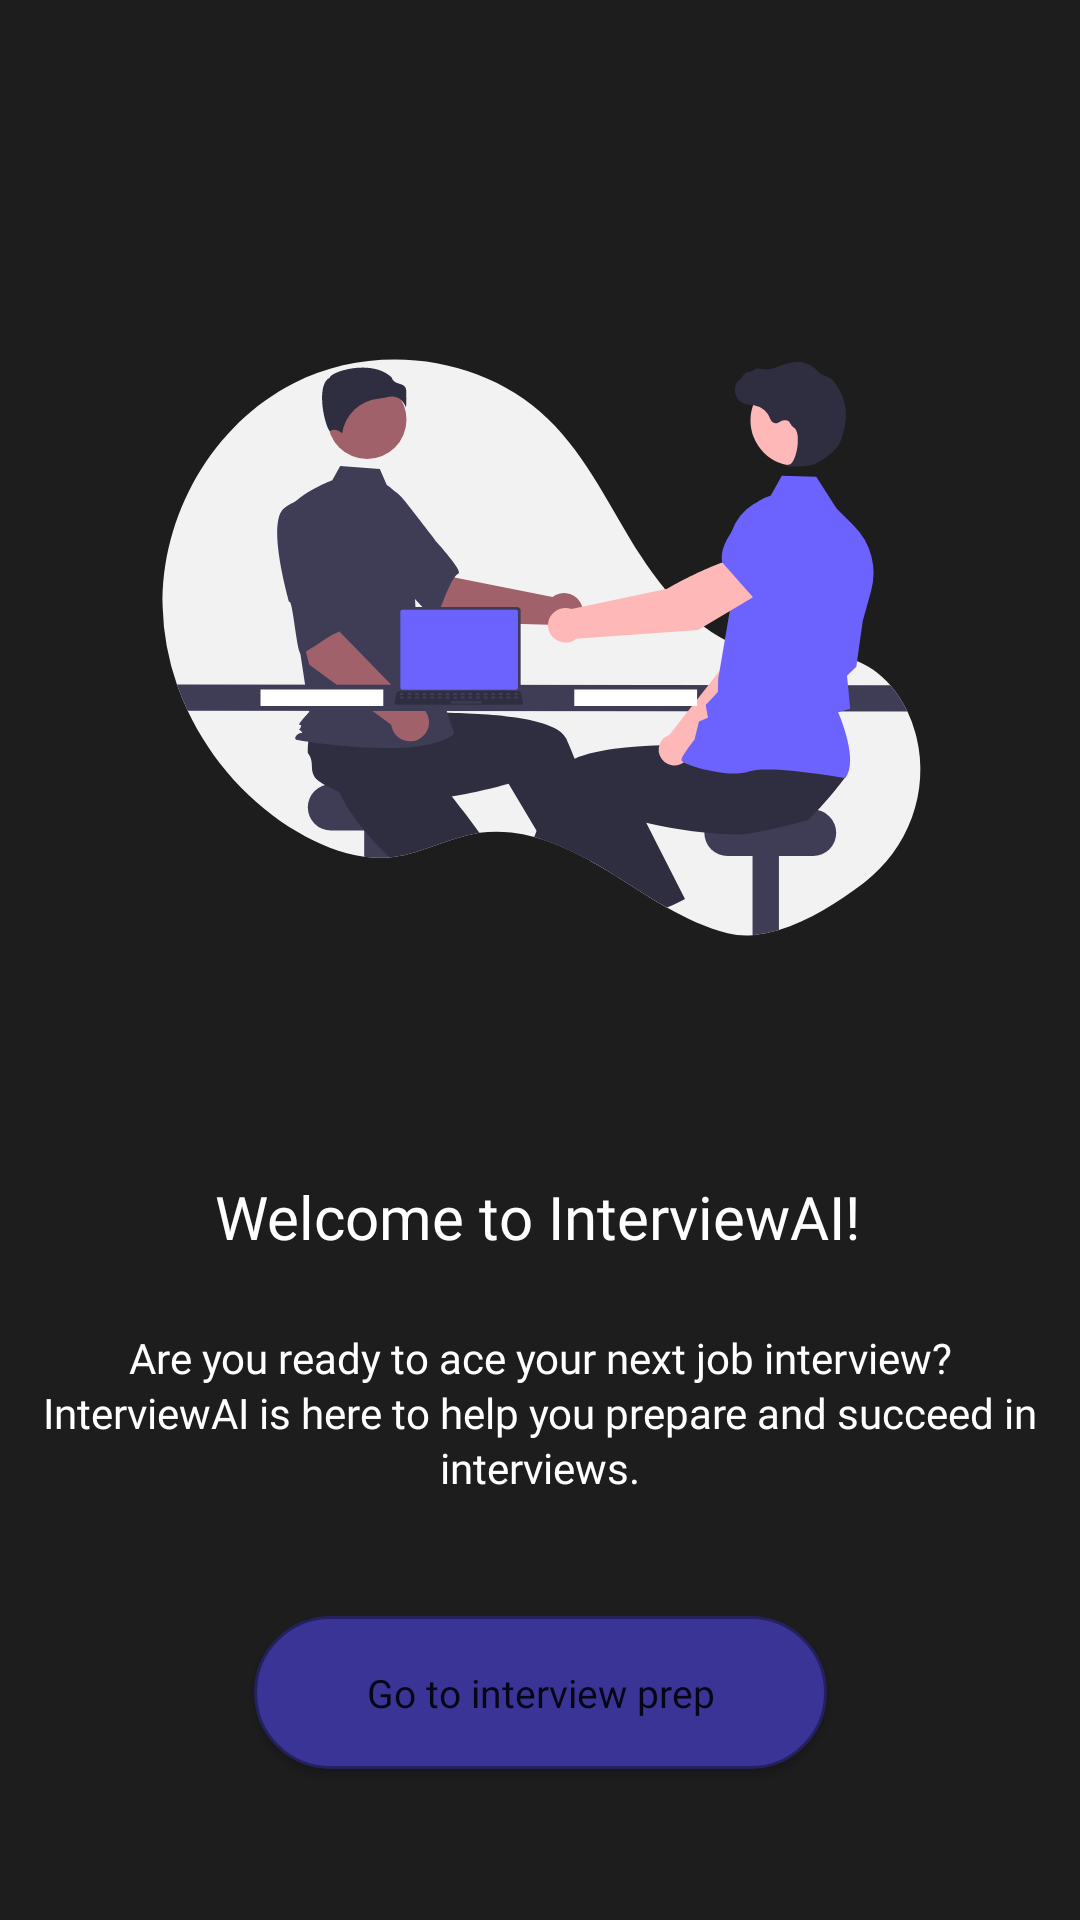

Android layout source for this screen:
<!-- AndroidManifest.xml: application theme Theme.InterviewAI -->
<!-- res/layout/activity_signup.xml -->
<?xml version="1.0" encoding="utf-8"?>
<androidx.constraintlayout.widget.ConstraintLayout xmlns:android="http://schemas.android.com/apk/res/android"
    xmlns:app="http://schemas.android.com/apk/res-auto"
    xmlns:tools="http://schemas.android.com/tools"
    android:layout_width="match_parent"
    android:layout_height="match_parent"
    android:background="#1D1D1D"
    tools:context=".IntroActivity">

    <ImageView
        android:id="@+id/imageView"
        android:layout_width="421dp"
        android:layout_height="507dp"
        android:layout_marginTop="-70dp"
        app:layout_constraintBottom_toBottomOf="parent"
        app:layout_constraintEnd_toEndOf="parent"
        app:layout_constraintStart_toStartOf="parent"
        app:layout_constraintTop_toTopOf="parent"
        app:layout_constraintVertical_bias="0.156"
        app:srcCompat="@drawable/interview_image_foreground" />

    <androidx.appcompat.widget.AppCompatButton
        android:id="@+id/button"
        android:layout_width="191dp"
        android:layout_height="51dp"
        android:layout_marginTop="40dp"
        android:background="@drawable/purple_button_style"
        android:fontFamily="@font/poppins"
        android:text="@string/go_to_interview_prep"
        android:textAllCaps="false"
        android:textSize="13sp"
        app:layout_constraintEnd_toEndOf="parent"
        app:layout_constraintStart_toStartOf="parent"
        app:layout_constraintTop_toBottomOf="@+id/textView9" />

    <TextView
        android:id="@+id/textView5"
        android:layout_width="wrap_content"
        android:layout_height="wrap_content"
        android:layout_marginTop="392dp"
        android:fontFamily="@font/poppins_semibold"
        android:text="@string/welcome_to_interviewai"
        android:textColor="#FFFFFF"
        android:textSize="20sp"
        app:layout_constraintEnd_toEndOf="parent"
        app:layout_constraintHorizontal_bias="0.496"
        app:layout_constraintStart_toStartOf="parent"
        app:layout_constraintTop_toTopOf="parent" />

    <TextView
        android:id="@+id/textView9"
        android:layout_width="333dp"
        android:layout_height="wrap_content"
        android:layout_marginTop="24dp"
        android:fontFamily="@font/poppins_light"
        android:gravity="center"
        android:lineSpacingExtra="2sp"
        android:text="@string/ready_to_succeed_text"
        android:textColor="#FFFFFF"
        android:textSize="14sp"
        app:layout_constraintEnd_toEndOf="parent"
        app:layout_constraintStart_toStartOf="parent"
        app:layout_constraintTop_toBottomOf="@+id/textView5" />


</androidx.constraintlayout.widget.ConstraintLayout>
<!-- resources referenced by this layout -->
<resources>
  <!-- drawable interview_image_foreground: vector/xml drawable (drawable, 21137 chars, omitted) -->
  <!-- drawable purple_button_style (drawable) -->
  <?xml version="1.0" encoding="utf-8"?>
  <shape xmlns:android="http://schemas.android.com/apk/res/android" android:shape="rectangle">
      <stroke
          android:width="1dp"
          android:color="#25215E" >
      </stroke>
      <solid
          android:color="#3B3497"/>
      <corners
          android:radius="30dp"/>
  
  </shape>
  <string name="go_to_interview_prep">Go to interview prep</string>
  <string name="ready_to_succeed_text">Are you ready to ace your next job interview? InterviewAI is here to help you prepare and succeed in interviews.</string>
  <string name="welcome_to_interviewai">Welcome to InterviewAI!</string>
  <style name="Theme.InterviewAI" parent="Theme.MaterialComponents.DayNight.NoActionBar">
          
          <item name="colorPrimary">@color/purple_500</item>
          <item name="colorPrimaryVariant">@color/purple_700</item>
          <item name="colorOnPrimary">@color/white</item>
          
          <item name="colorSecondary">@color/teal_200</item>
          <item name="colorSecondaryVariant">@color/teal_700</item>
          <item name="colorOnSecondary">@color/black</item>
          
          <item name="android:statusBarColor">?attr/colorPrimaryVariant</item>
          
      </style>
  <color name="purple_500">#1D1D1D</color>
  <color name="purple_700">#1D1D1D</color>
  <color name="white">#FFFFFFFF</color>
  <color name="teal_200">#FF03DAC5</color>
  <color name="teal_700">#FF018786</color>
  <color name="black">#FF000000</color>
</resources>
